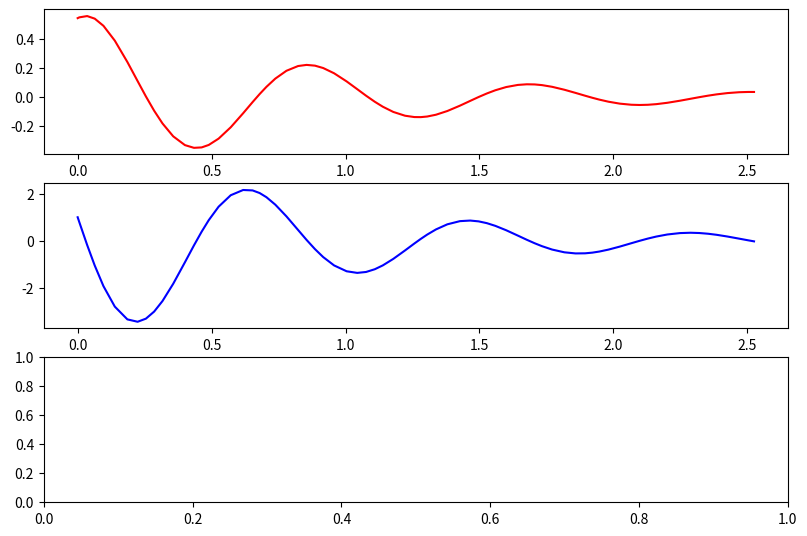

Generate this figure with matplotlib:
#ex_2.20-2
import numpy as np
import scipy
import pandas
import matplotlib.pyplot as plt
import sympy
from scipy.integrate import solve_ivp
def fx(t,X,m,c,k):
    x1=X[0]
    x2=X[1]
    dXdt=[x2,-c/m*x2-k/m*x1]
    return dXdt

m=450.0
c=1000.0
k=26519.2
x0=0.539657
xd0=1.0
n=101
delta=2.5e-2
X0=[x0,xd0]
tspan=[0,n*delta]
t=np.linspace(0,n*delta,n+1)
ans=solve_ivp(fx,tspan,X0,args=(m,c,k),method='RK23',dense_output=True)
print(ans.t.shape)
fig,axs=plt.subplots(3,1,figsize=(9.6,6.4))
axs[0].plot(ans.t,ans.y[0],label='x(t)',color='r')
axs[1].plot(ans.t,ans.y[1],label='x(t)',color='b')
plt.show()
